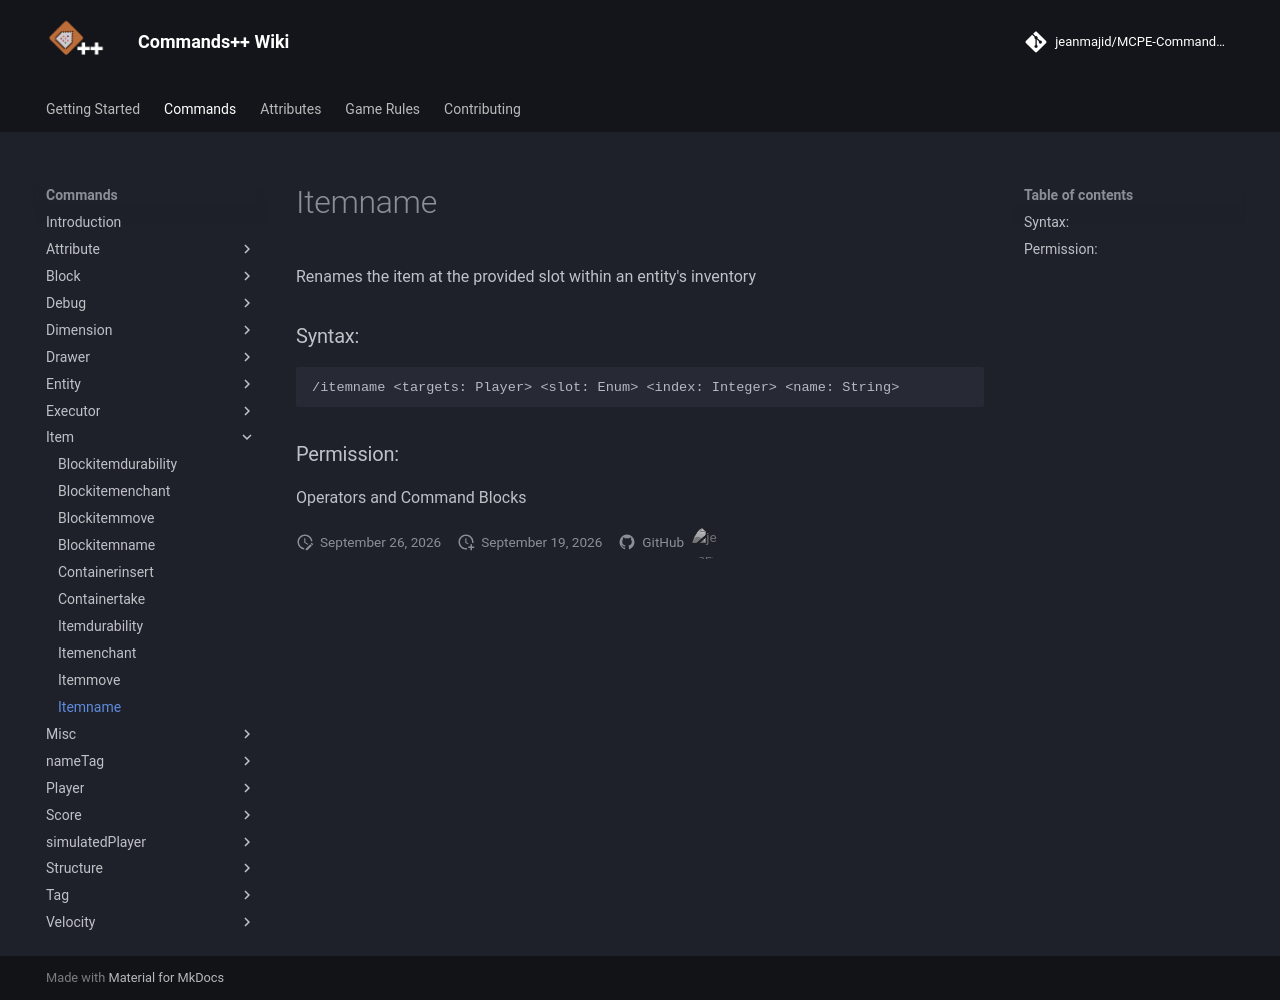

repository: jeanmajid/MCPE-Commands-plus-plus · page: commands/item/itemname/index.html · generator: mkdocs

<!-- AUTO GENERATED DO NOT TOUCH ANYTHING UNDERNEATH -->

Renames the item at the provided slot within an entity's inventory

### Syntax:

```
/itemname <targets: Player> <slot: Enum> <index: Integer> <name: String>
```

### Permission:

Operators and Command Blocks

<!-- AUTO GENERATED DO NOT TOUCH ANYTHING ABOVE -->
